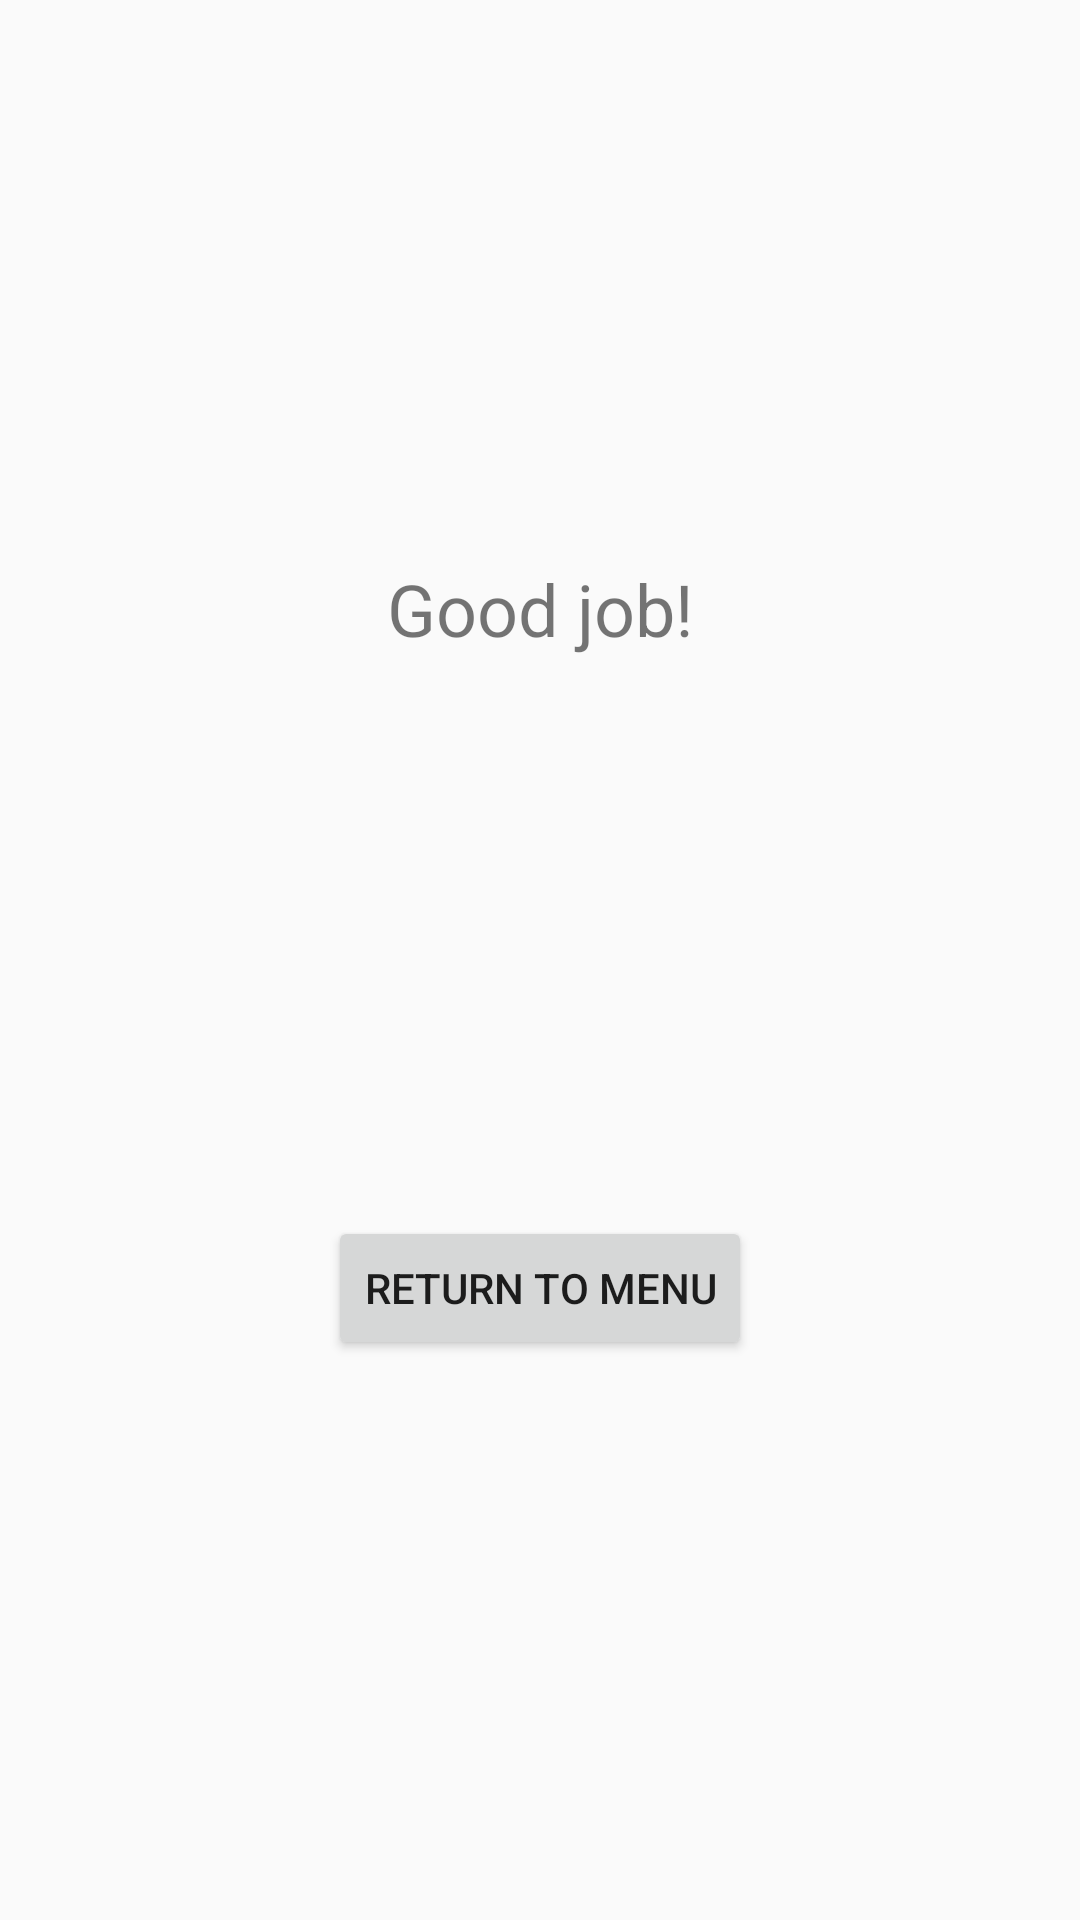

This screen was rendered from an Android layout file. Write that file and the resources it references.
<!-- AndroidManifest.xml: application theme AppTheme -->
<!-- res/layout/activity_finish_workout.xml -->
<?xml version="1.0" encoding="utf-8"?>
<androidx.constraintlayout.widget.ConstraintLayout xmlns:android="http://schemas.android.com/apk/res/android"
    xmlns:app="http://schemas.android.com/apk/res-auto"
    android:layout_width="match_parent"
    android:layout_height="match_parent">

    <TextView
        android:id="@+id/finish_workout_title"
        android:layout_width="wrap_content"
        android:layout_height="wrap_content"
        android:text="@string/finish_workout_title"
        android:textSize="24sp"
        app:layout_constraintBottom_toTopOf="@+id/return_to_menu"
        app:layout_constraintEnd_toEndOf="parent"
        app:layout_constraintStart_toStartOf="parent"
        app:layout_constraintTop_toTopOf="parent"
        app:layout_constraintVertical_chainStyle="spread" />

    <Button
        android:id="@+id/return_to_menu"
        android:layout_width="wrap_content"
        android:layout_height="wrap_content"
        android:text="@string/return_to_menu"
        app:layout_constraintBottom_toBottomOf="parent"
        app:layout_constraintEnd_toEndOf="parent"
        app:layout_constraintStart_toStartOf="parent"
        app:layout_constraintTop_toBottomOf="@+id/finish_workout_title" />
</androidx.constraintlayout.widget.ConstraintLayout>
<!-- resources referenced by this layout -->
<resources>
  <string name="finish_workout_title">Good job!</string>
  <string name="return_to_menu">Return to menu</string>
  <style name="AppTheme" parent="Theme.AppCompat.Light.DarkActionBar">
          
          <item name="colorPrimary">@color/colorPrimary</item>
          <item name="colorPrimaryDark">@color/colorPrimaryDark</item>
          <item name="colorAccent">@color/colorAccent</item>
          <item name="actionOverflowMenuStyle">@style/OverflowMenu</item>
      </style>
  <color name="colorPrimary">#6200EE</color>
  <color name="colorPrimaryDark">#3700B3</color>
  <color name="colorAccent">#03DAC5</color>
  <style name="OverflowMenu" parent="Widget.AppCompat.PopupMenu.Overflow">
          <item name="android:windowDisablePreview">true</item>
          <item name="overlapAnchor">false</item>
          <item name="android:dropDownVerticalOffset">5.0dp</item>
      </style>
</resources>
